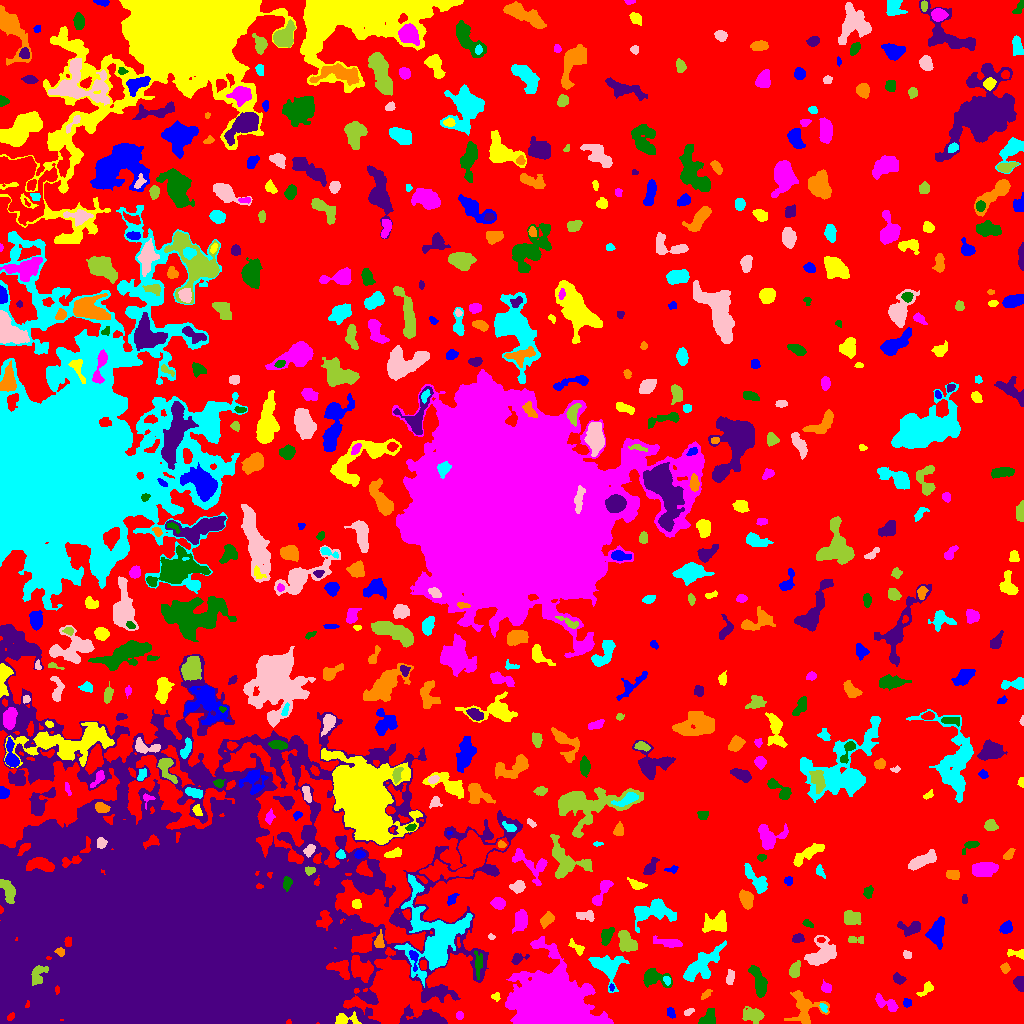

The data file committed next to this chart (first rows):
ID, X, Y, A, B, theta, total_flux, mu_max, mu_median, mu_mean, R_fwhm, R_e, R10, R90, x_start, x_end, y_start, y_end, area, greylevel
0, 524.3, 503.2, 322, 263, -0.7963, 1330808, 12.0, 1.0, 1.951, 95.45, 209, 79.13, 352.3, 0, 1023, 0, 1023, 682288, 1.951
1, 670.8, 10.74, 2.635, 1.746, -1.202, 130.0, 3.0, 1.0, 1.605, 3.432, 2.585, 1.128, 4.297, 667, 675, 5, 16, 81, 6.605
2, 344.5, 3.916, 6.148, 2.76, 0.002061, 687.0, 8.0, 3.0, 3.597, 4.853, 4.068, 1.596, 6.794, 335, 361, 0, 12, 191, 19.6
3, 459.5, 8.194, 1.635, 1.624, -0.0, 62.0, 3.0, 1.0, 1.033, 2.394, 2.034, 0.7979, 3.241, 456, 463, 4, 12, 60, 8.033
4, 708.7, 5.252, 4.949, 3.484, 0.905, 725.0, 9.0, 4.0, 3.68, 4.297, 4.478, 1.693, 6.84, 698, 715, 0, 15, 197, 9.68
5, 424.8, 5.055, 10.93, 3.812, -0.04468, 2167, 10.0, 3.0, 4.216, 7.695, 6.482, 2.585, 11.01, 399, 447, 0, 19, 514, 8.216
6, 804.4, 15.31, 8.654, 7.561, -1.107, 1979, 10.0, 3.0, 3.713, 7.399, 6.864, 2.585, 11.21, 784, 829, 0, 33, 533, 7.713
7, 823.2, 16.28, 2.178, 1.489, -1.069, 93.0, 4.0, 1.0, 1.576, 2.821, 2.111, 0.7979, 3.613, 819, 827, 11, 20, 59, 9.576
8, 688.6, 11.39, 2.585, 1.492, 0.4966, 122.0, 4.0, 2.0, 1.937, 3.523, 2.459, 0.9772, 3.949, 684, 694, 8, 15, 63, 7.937
9, 753.9, 8.15, 4.838, 3.067, -0.08324, 626.0, 7.0, 2.0, 2.353, 4.583, 4.514, 1.693, 7.291, 742, 764, 0, 17, 266, 7.353
10, 774.8, 15.82, 3.469, 1.844, 0.7763, 224.0, 6.0, 2.0, 1.948, 3.338, 3.038, 1.128, 5.015, 768, 781, 11, 22, 115, 7.948
11, 906.9, 20.6, 2.217, 1.983, -1.25, 214.0, 5.0, 3.0, 3.014, 3.785, 2.706, 1.128, 4.107, 903, 911, 16, 25, 71, 8.014
12, 495.4, 27.05, 2.142, 2.021, 1.169, 125.0, 4.0, 2.0, 1.984, 3.7, 2.523, 0.9772, 3.742, 491, 500, 22, 31, 63, 8.984
13, 887.2, 19.5, 6.995, 2.725, -0.4979, 636.0, 6.0, 3.0, 2.917, 6.232, 4.72, 1.784, 7.399, 875, 898, 12, 30, 218, 6.917
14, 759, 40.72, 8.487, 2.57, -1.237, 1102, 9.0, 3.0, 3.241, 5.557, 5.078, 2.034, 8.311, 748, 767, 26, 58, 340, 8.241
15, 1019, 40.64, 3.305, 2.342, -1.4, 532.0, 7.0, 4.0, 3.883, 4.918, 3.568, 1.493, 5.382, 1013, 1023, 32, 47, 137, 8.883
16, 705.5, 28.79, 3.282, 1.459, 0.7745, 155.0, 5.0, 2.0, 2.039, 2.706, 2.585, 0.9772, 4.297, 701, 712, 24, 34, 76, 8.039
17, 666.8, 43.64, 2.136, 1.462, -1.083, 140.0, 5.0, 2.0, 2.295, 3.038, 2.326, 0.7979, 3.523, 663, 670, 38, 47, 61, 10.3
18, 730.3, 46.19, 3.675, 1.902, 1.446, 468.0, 9.0, 4.0, 4.179, 3.742, 3.385, 1.262, 5.293, 726, 734, 39, 54, 112, 8.179
19, 37.98, 49.09, 5.693, 3.308, 1.088, 830.0, 8.0, 4.0, 3.756, 6.308, 4.918, 1.871, 7.378, 31, 48, 38, 58, 221, 21.76
20, 389.1, 40.06, 2.544, 2.217, 0.1971, 303.0, 6.0, 3.0, 2.806, 4.184, 3.09, 1.262, 4.787, 383, 395, 35, 46, 108, 7.806
21, 611.6, 35.87, 1.765, 1.025, -1.484, 77.0, 5.0, 2.0, 2.2, 1.954, 1.693, 0.5642, 2.706, 609, 614, 32, 40, 35, 11.2
22, 926.7, 34.26, 4.752, 2.066, 0.6621, 218.0, 5.0, 2.0, 1.703, 3.038, 3.241, 1.128, 5.202, 916, 933, 27, 42, 128, 6.703
23, 826, 35.66, 2.637, 2.267, -0.5231, 250.0, 5.0, 2.0, 2.5, 3.827, 3.09, 1.128, 4.787, 821, 831, 31, 44, 100, 7.5
24, 654, 46.06, 7.375, 4.137, -0.2555, 1055, 7.0, 3.0, 3.307, 6.257, 5.528, 2.185, 8.849, 643, 672, 36, 55, 319, 7.307
25, 899.1, 44.16, 2.913, 2.135, -0.4893, 170.0, 4.0, 1.0, 1.532, 4.068, 3.09, 1.128, 4.918, 893, 906, 39, 51, 111, 7.532
26, 1005, 55.47, 2.352, 2.099, -1.449, 215.0, 6.0, 2.0, 2.59, 3.478, 2.706, 0.9772, 4.37, 1000, 1010, 50, 61, 83, 7.59
27, 606.8, 56.92, 8.638, 6.665, -0.5763, 2241, 10.0, 4.0, 4.075, 7.939, 7.334, 2.764, 11.56, 588, 629, 31, 68, 550, 9.075
28, 821.4, 69.34, 7.586, 5.509, 0.8784, 1529, 9.0, 2.0, 2.901, 6.103, 6.531, 2.523, 10.62, 804, 836, 58, 88, 527, 7.901
29, 794.8, 52.97, 3.752, 2.33, 1.312, 414.0, 6.0, 2.0, 2.604, 4.918, 3.7, 1.382, 5.809, 789, 800, 46, 63, 159, 9.604
30, 360.6, 54.77, 6.012, 4.321, -0.5497, 2347, 17.0, 5.0, 5.724, 5.585, 5.917, 2.257, 9.424, 351, 373, 41, 68, 410, 15.72
31, 413.9, 65.97, 5.305, 1.849, -1.434, 233.0, 5.0, 2.0, 2.009, 3.613, 2.985, 1.128, 4.853, 409, 418, 52, 73, 116, 12.01
32, 1018, 69.7, 5.295, 2.024, -0.1411, 244.0, 7.0, 2.0, 2.085, 2.459, 2.932, 0.9772, 5.015, 1007, 1023, 64, 74, 117, 7.085
33, 553.2, 19.35, 13.44, 11.69, -0.34, 144339, 196.0, 12.0, 32.52, 12.07, 13.18, 5.046, 25.37, 505, 613, 0, 87, 4438, 37.52
34, 478.1, 59.08, 6.795, 1.941, -1.561, 303.0, 4.0, 2.0, 1.848, 5.528, 4.107, 1.596, 6.482, 474, 482, 44, 73, 164, 9.848
35, 517.6, 64.61, 4.113, 2.277, 0.3909, 264.0, 5.0, 2.0, 2.164, 3.742, 3.338, 1.382, 5.441, 511, 529, 59, 70, 122, 7.164
36, 60.17, 71.8, 2.248, 1.781, -0.4762, 181.0, 6.0, 2.0, 2.549, 3.29, 2.523, 0.9772, 3.949, 54, 64, 67, 76, 71, 18.55
37, 435.4, 85.14, 19.85, 14.61, -1.489, 6719, 10.0, 3.0, 3.042, 12.85, 13.2, 5.078, 21.98, 394, 472, 36, 149, 2209, 10.04
38, 907.3, 68.66, 2.183, 1.805, -0.467, 145.0, 4.0, 2.0, 2.164, 3.868, 2.585, 0.9772, 3.868, 903, 911, 65, 73, 67, 8.164
39, 626.7, 80.53, 5.047, 3.466, -1.067, 1381, 11.0, 4.0, 4.441, 5.754, 5.015, 1.954, 8.195, 618, 637, 72, 93, 311, 10.44
40, 752.4, 80.52, 6.562, 4.426, 0.1195, 481.0, 4.0, 1.0, 1.355, 6.232, 5.352, 1.954, 8.921, 736, 767, 72, 91, 355, 6.355
41, 937, 91.28, 6.887, 3.448, 1.351, 819.0, 5.0, 2.0, 2.244, 7.136, 5.809, 2.326, 8.867, 925, 944, 74, 107, 365, 7.244
42, 577.4, 75.12, 4.569, 2.025, -0.7608, 397.0, 8.0, 3.0, 3.202, 3.742, 3.29, 1.262, 5.441, 568, 584, 68, 85, 124, 7.202
43, 669.4, 80.81, 7.612, 2.1, -0.1576, 428.0, 6.0, 2.0, 1.991, 3.868, 4.514, 1.493, 7.313, 653, 682, 76, 88, 215, 6.991
44, 606.2, 87.12, 4.453, 2.612, 1.218, 315.0, 4.0, 2.0, 1.77, 5.67, 4.184, 1.693, 6.58, 601, 614, 78, 96, 178, 9.77
45, 797.7, 85.18, 2.828, 2.122, 0.291, 417.0, 8.0, 4.0, 4.129, 4.26, 3.141, 1.262, 4.918, 792, 804, 81, 90, 101, 8.129
46, 379.3, 81.62, 3.944, 2.179, 1.498, 308.0, 5.0, 2.0, 2.504, 4.26, 3.385, 1.382, 5.352, 374, 384, 76, 94, 123, 9.504
47, 700.9, 57.9, 11.87, 4.782, 0.7192, 2415, 11.0, 3.0, 3.693, 6.408, 7.736, 3.038, 12.54, 683, 726, 42, 83, 654, 7.693
48, 491.2, 86.78, 1.789, 1.031, -0.1723, 46.0, 3.0, 1.0, 1.179, 2.257, 1.784, 0.5642, 2.706, 488, 495, 84, 90, 39, 9.179
49, 856.5, 83.5, 5.245, 1.89, 0.0, 124.0, 2.0, 1.0, 1.192, 5.171, 3.09, 1.382, 4.754, 848, 863, 80, 87, 104, 6.192
50, 820.5, 83.5, 1.979, 1.208, 5.923606481496538e-12, 96.0, 4.0, 2.0, 2.182, 2.877, 1.954, 0.7979, 3.192, 817, 825, 81, 86, 44, 11.18
51, 1006, 95.8, 2.935, 2.606, 0.6775, 379.0, 7.0, 2.0, 2.727, 3.432, 3.385, 1.262, 5.642, 999, 1012, 90, 103, 139, 7.727
52, 717.4, 100.9, 5.871, 3.971, 0.3341, 1313, 12.0, 3.0, 3.492, 5.078, 5.046, 1.871, 8.759, 702, 726, 91, 113, 376, 8.492
53, 520.5, 102.8, 5.016, 3.024, 1.371, 899.0, 8.0, 3.0, 3.431, 6.333, 4.983, 1.954, 7.736, 512, 527, 90, 114, 262, 8.431
54, 807.9, 99.83, 2.905, 1.557, -0.484, 159.0, 5.0, 2.0, 2.271, 2.877, 2.585, 0.9772, 4.068, 802, 813, 96, 104, 70, 7.271
55, 911.7, 95.58, 5.798, 3.174, 0.1186, 632.0, 8.0, 2.0, 2.724, 4.478, 4.222, 1.596, 7.136, 897, 920, 87, 102, 232, 7.724
56, 546.5, 104, 3.599, 2.412, 0.7626, 539.0, 8.0, 3.0, 3.39, 4.549, 3.7, 1.382, 5.997, 540, 554, 95, 112, 159, 11.39
57, 653.5, 112.2, 10.64, 5.369, 0.1647, 2481, 11.0, 3.0, 4.034, 6.747, 7.506, 2.764, 12.18, 634, 676, 91, 125, 615, 8.034
58, 585, 108.1, 5.183, 2.443, -0.07723, 325.0, 4.0, 2.0, 2.11, 5.944, 4.029, 1.596, 6.18, 576, 594, 102, 113, 154, 7.11
59, 851.6, 105.8, 4.193, 3.07, -0.175, 618.0, 6.0, 3.0, 2.699, 6.257, 4.514, 1.784, 7.047, 844, 861, 99, 113, 229, 7.699
... 565 more rows
